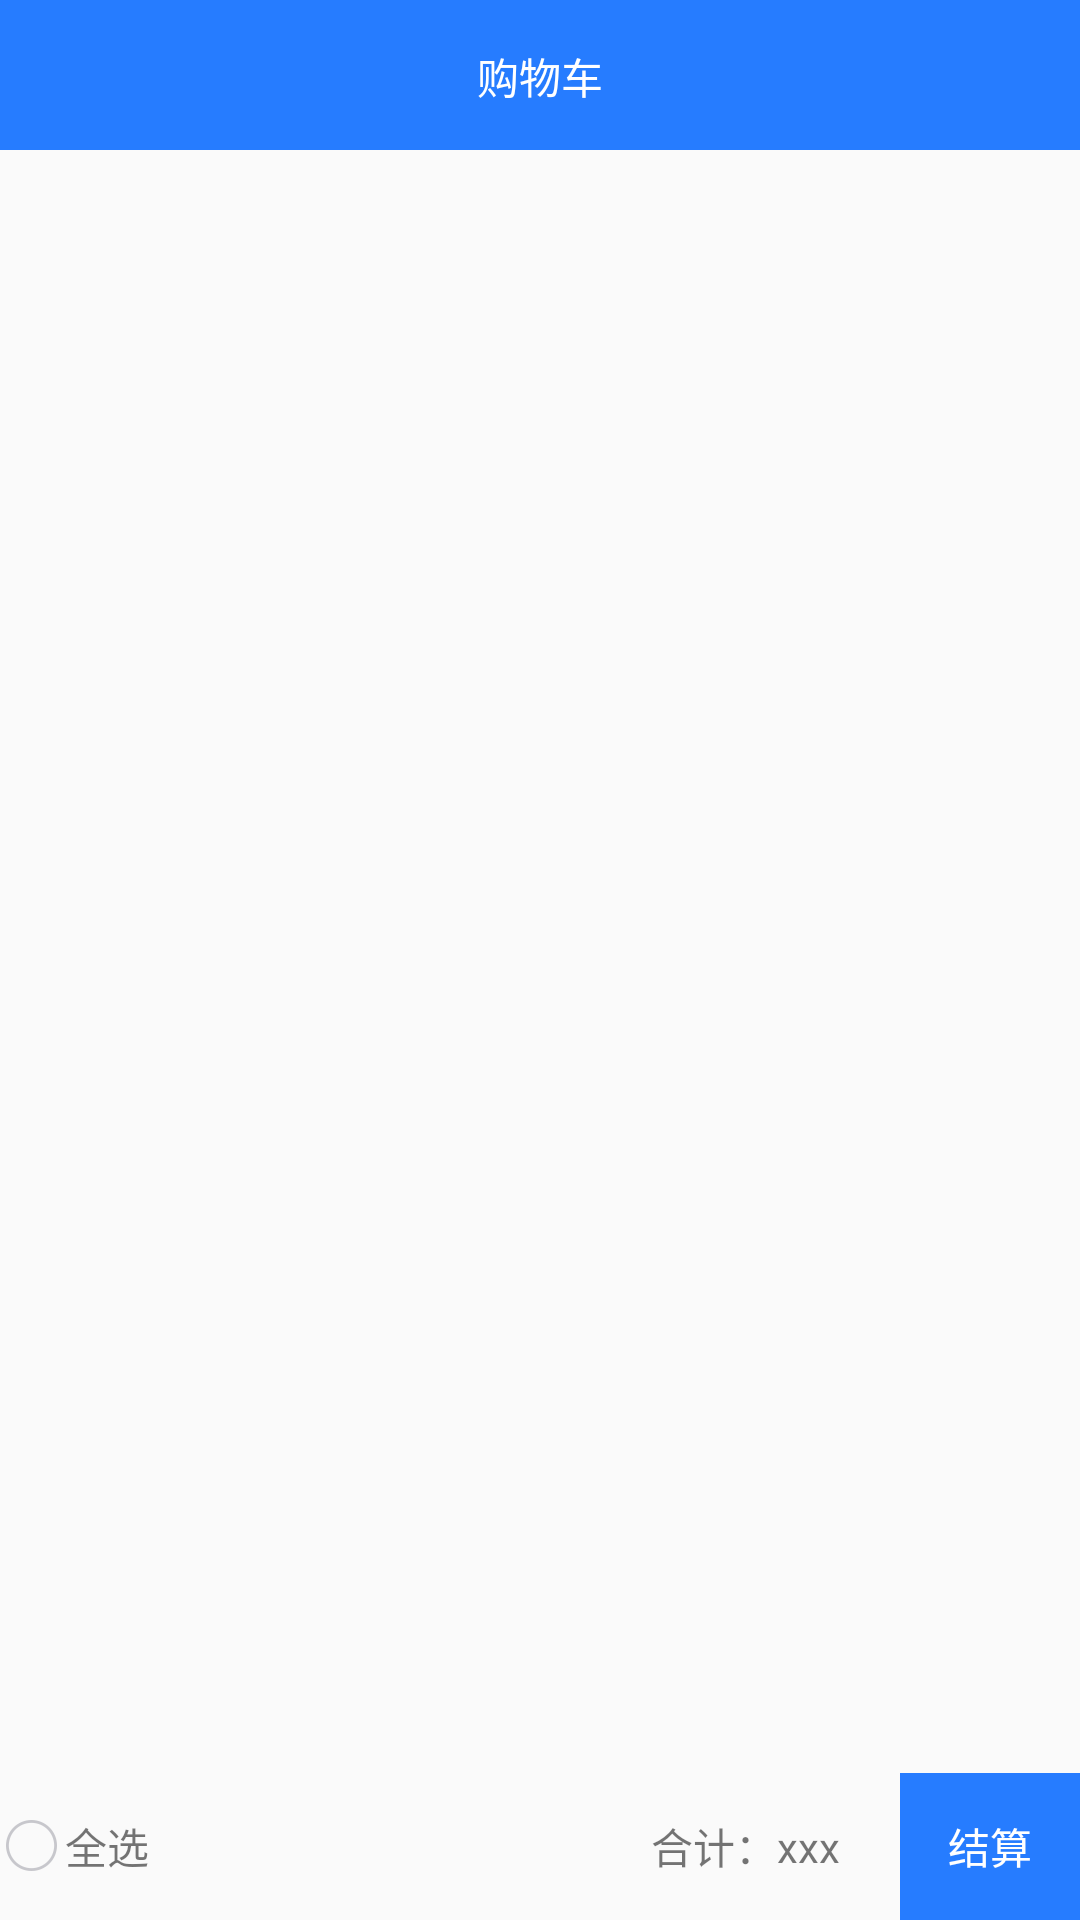

Android layout source for this screen:
<!-- AndroidManifest.xml: application theme AppTheme -->
<!-- res/layout/fragment_shopping_cart.xml -->
<?xml version="1.0" encoding="utf-8"?>
<LinearLayout xmlns:android="http://schemas.android.com/apk/res/android"
    xmlns:tools="http://schemas.android.com/tools"
    android:layout_width="match_parent"
    android:layout_height="match_parent"
    android:orientation="vertical"
    tools:context=".fragment.ShoppingCartFragment">

    <View
        android:id="@+id/view"
        android:layout_width="match_parent"
        android:layout_height="1dp"
        android:background="@color/blue" />

    <TextView
        android:layout_width="match_parent"
        android:layout_height="49dp"
        android:background="@color/blue"
        android:gravity="center"
        android:text="购物车"
        android:textColor="@color/white" />

    <androidx.recyclerview.widget.RecyclerView
        android:id="@+id/recyclerView"
        android:layout_width="match_parent"
        android:layout_height="0dp"
        android:layout_weight="1" />

    <LinearLayout
        android:layout_width="match_parent"
        android:layout_height="49dp"
        android:gravity="center_vertical"
        android:orientation="horizontal"
        android:paddingLeft="@dimen/dp_10">

        <ImageView
            android:id="@+id/iv_choose"
            android:layout_width="wrap_content"
            android:layout_height="wrap_content"
            android:src="@mipmap/pay_btn_choose_nor" />

        <TextView
            android:layout_width="0dp"
            android:layout_height="wrap_content"
            android:layout_marginLeft="@dimen/dp_10"
            android:layout_weight="1"
            android:text="全选" />

        <TextView
            android:layout_width="wrap_content"
            android:layout_height="wrap_content"
            android:layout_marginLeft="@dimen/dp_10"
            android:text="合计：" />

        <TextView
            android:id="@+id/tv_price"
            android:layout_width="wrap_content"
            android:layout_height="wrap_content"
            android:layout_marginLeft="@dimen/dp_10"
            android:layout_marginRight="20dp"
            android:text="xxx" />

        <TextView
            android:id="@+id/tv_settlement"
            android:layout_width="60dp"
            android:layout_height="match_parent"
            android:layout_marginLeft="@dimen/dp_10"
            android:background="@color/blue"
            android:gravity="center"
            android:text="结算"
            android:textColor="@color/white" />
    </LinearLayout>

</LinearLayout>
<!-- resources referenced by this layout -->
<resources>
  <color name="blue">#267CFF</color>
  <color name="white">#FFFFFF</color>
  <!-- mipmap pay_btn_choose_nor: png bitmap (mipmap-xxhdpi, 2243 bytes) -->
  <style name="AppTheme" parent="Theme.AppCompat.Light.NoActionBar">
          
          <item name="colorPrimary">@color/colorPrimary</item>
          <item name="colorPrimaryDark">@color/colorPrimaryDark</item>
          <item name="colorAccent">@color/colorAccent</item>
      </style>
  <color name="colorPrimary">#6200EE</color>
  <color name="colorPrimaryDark">#3700B3</color>
  <color name="colorAccent">#03DAC5</color>
</resources>
